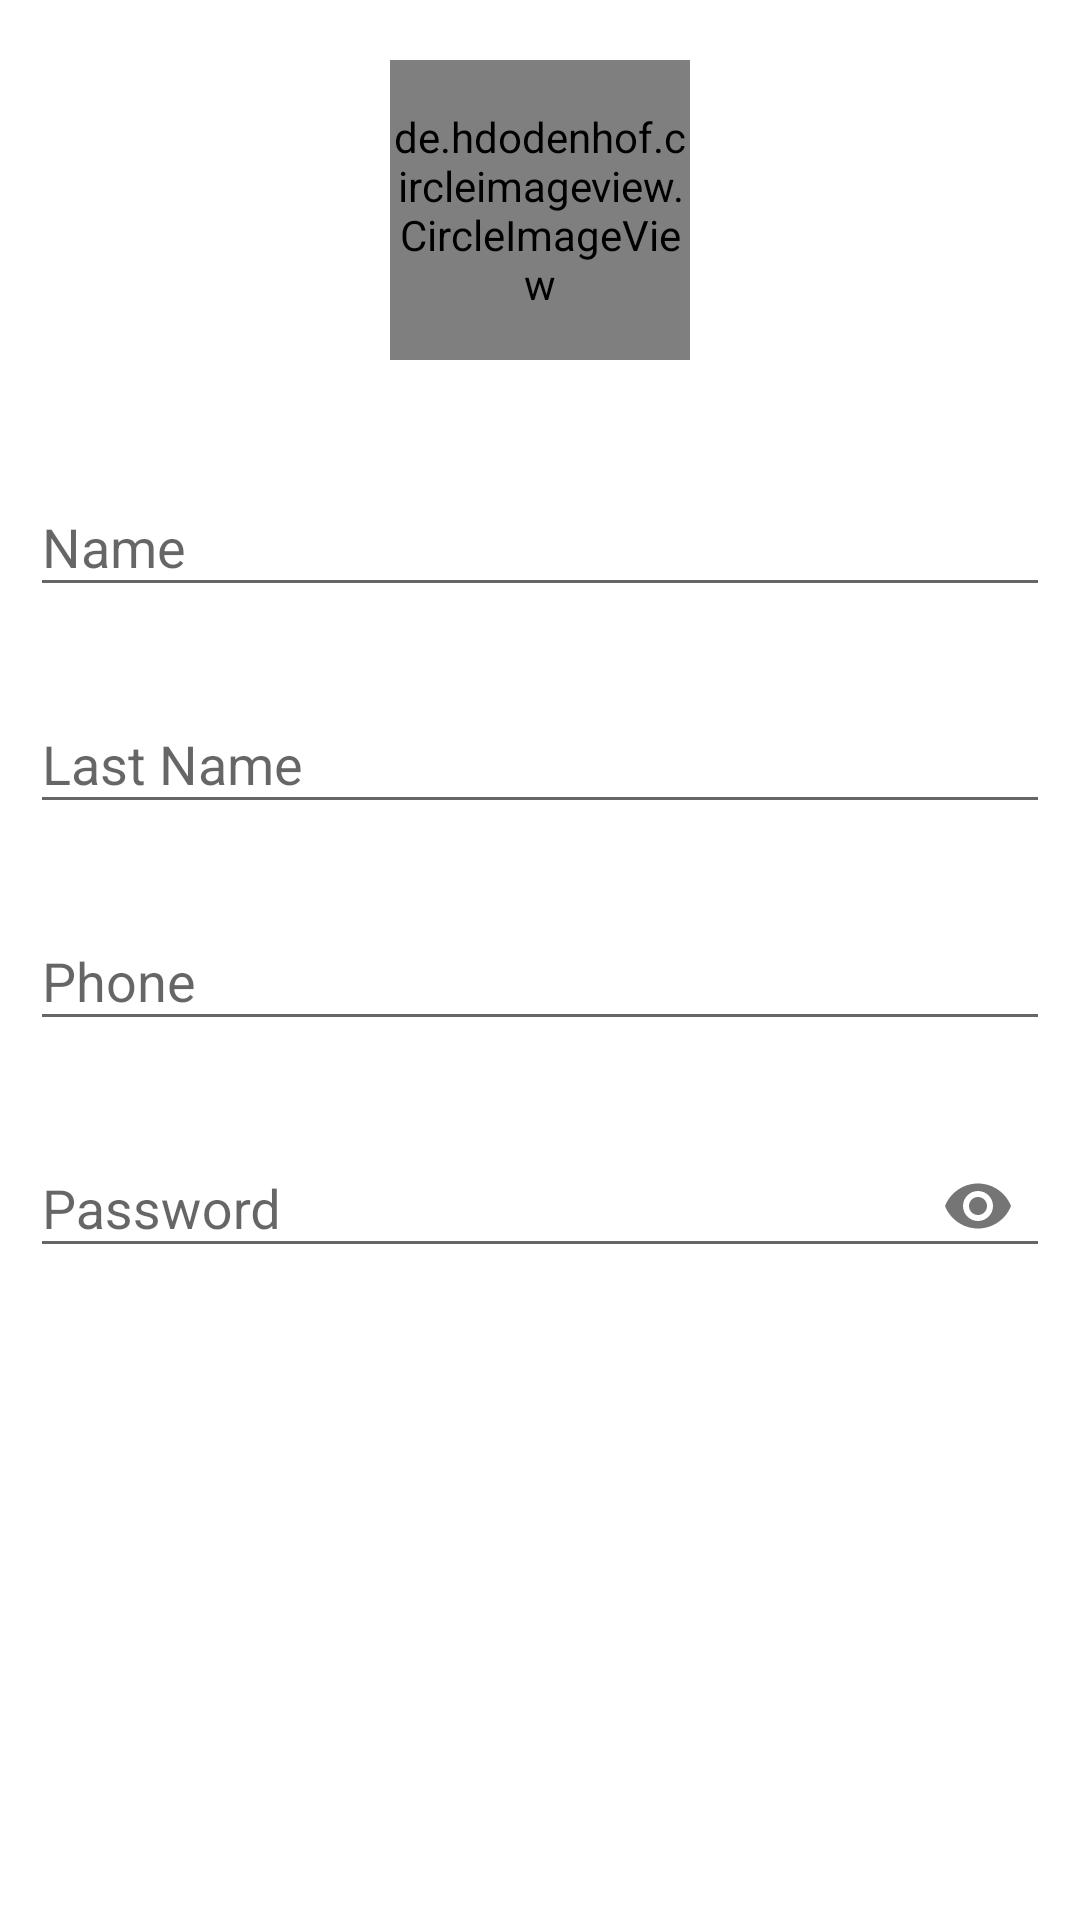

The Android layout XML behind this screen, and the referenced resources:
<!-- AndroidManifest.xml: application theme AppTheme.NoActionBar -->
<!-- res/layout/activity_buyer_edit.xml -->
<?xml version="1.0" encoding="utf-8"?>
<RelativeLayout xmlns:android="http://schemas.android.com/apk/res/android"
    xmlns:app="http://schemas.android.com/apk/res-auto"
    android:layout_width="match_parent"
    android:layout_height="match_parent"
    android:background="#fff"
    android:orientation="vertical">

    <ScrollView
        android:layout_width="match_parent"
        android:layout_height="match_parent">

        <LinearLayout
            android:layout_width="match_parent"
            android:layout_height="match_parent"
            android:orientation="vertical">


            <de.hdodenhof.circleimageview.CircleImageView
                android:id="@+id/image"
                android:layout_width="100dp"
                android:layout_height="100dp"
                android:layout_gravity="center"
                android:layout_margin="20dp"
                android:src="@drawable/ic_pickuserimage" />

            <com.google.android.material.textfield.TextInputLayout
                android:layout_width="match_parent"
                android:layout_height="match_parent"
                android:layout_margin="10dp">

                <com.google.android.material.textfield.TextInputEditText
                    android:id="@+id/name"
                    android:layout_width="match_parent"
                    android:layout_height="wrap_content"
                    android:hint="Name"
                    android:inputType="textCapWords" />
            </com.google.android.material.textfield.TextInputLayout>

            <com.google.android.material.textfield.TextInputLayout
                android:layout_width="match_parent"
                android:layout_height="match_parent"
                android:layout_margin="10dp">

                <com.google.android.material.textfield.TextInputEditText
                    android:id="@+id/username"
                    android:layout_width="match_parent"
                    android:layout_height="wrap_content"
                    android:hint="Last Name"
                    android:inputType="text" />
            </com.google.android.material.textfield.TextInputLayout>

            <com.google.android.material.textfield.TextInputLayout
                android:layout_width="match_parent"
                android:layout_height="match_parent"
                android:layout_margin="10dp">

                <com.google.android.material.textfield.TextInputEditText
                    android:id="@+id/phone"
                    android:layout_width="match_parent"
                    android:layout_height="wrap_content"
                    android:hint="Phone"
                    android:inputType="textCapWords" />
            </com.google.android.material.textfield.TextInputLayout>

            <com.google.android.material.textfield.TextInputLayout
                android:layout_width="match_parent"
                android:layout_height="match_parent"
                android:layout_margin="10dp"
                app:passwordToggleEnabled="true">

                <com.google.android.material.textfield.TextInputEditText
                    android:id="@+id/password"
                    android:layout_width="match_parent"
                    android:layout_height="wrap_content"
                    android:hint="Password"
                    android:inputType="textPassword" />
            </com.google.android.material.textfield.TextInputLayout>






































            <Button
                android:id="@+id/register"
                android:layout_width="200dp"
                android:layout_height="wrap_content"
                android:layout_gravity="center"
                android:layout_margin="10dp"
                android:background="@drawable/btn_bg"
                android:text="Update"

                android:textColor="#fff" />


        </LinearLayout>
    </ScrollView>

    <RelativeLayout
        android:id="@+id/wholeLayout"
        android:layout_width="match_parent"
        android:layout_height="match_parent"
        android:alpha="0.8"
        android:background="#fff"
        android:visibility="gone">

        <ProgressBar
            android:layout_width="wrap_content"
            android:layout_height="wrap_content"

            android:layout_centerInParent="true" />
    </RelativeLayout>


</RelativeLayout>
<!-- resources referenced by this layout -->
<resources>
  <!-- drawable ic_pickuserimage: vector/xml drawable (drawable, 30108 chars, omitted) -->
  <style name="AppTheme.NoActionBar">
          <item name="windowActionBar">false</item>
          <item name="windowNoTitle">true</item>
  
      </style>
</resources>
